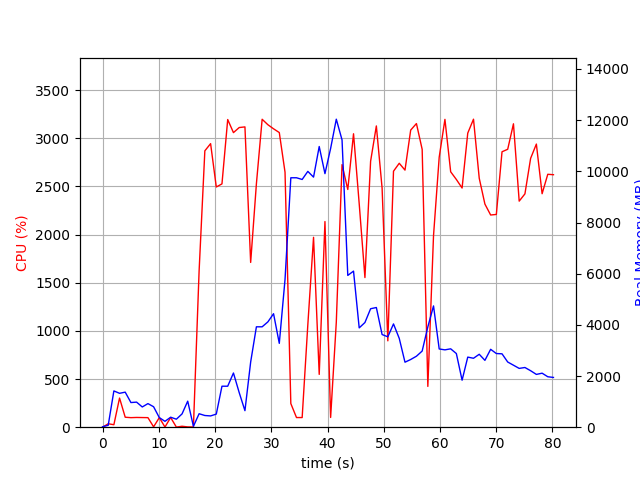

The table this chart was drawn from, first rows:
elapsed_time, nproc, cpu, mem_real, mem_virtual
3.9577484130859375e-05, 2, 0.0, 17.72, 38.66
1.007, 3, 35.7, 75.3, 204.7
2.015, 7, 25.8, 1418, 4247
3.023, 6, 302.6, 1324, 3967
4.031, 7, 103.5, 1370, 4226
5.046, 6, 99.2, 963.5, 3455
6.054, 6, 101.2, 979.9, 3385
7.063, 4, 100.2, 790.9, 2942
8.071, 4, 99.3, 922.1, 3070
9.078, 6, 3.9, 799.5, 3264
10.09, 4, 99.2, 375.5, 2358
11.1, 4, 2.0, 229.6, 2186
12.11, 4, 100.5, 390.1, 2367
13.13, 4, 1.0, 312.6, 2285
14.13, 5, 9.9, 519.4, 2731
15.14, 8, 3.0, 1018, 3924
16.16, 3, 2.0, 34.59, 95.46
17.17, 2, 1620, 526.3, 3433
18.19, 2, 2870, 456.9, 3817
19.21, 2, 2945, 441, 3833
20.23, 2, 2495, 511.9, 4417
21.23, 2, 2527, 1602, 5707
22.26, 2, 3196, 1602, 5707
23.28, 2, 3060, 2118, 7243
24.3, 2, 3112, 1352, 7243
25.32, 2, 3119, 646.4, 7243
26.34, 2, 1711, 2547, 7875
27.36, 2, 2528, 3924, 9679
28.38, 2, 3198, 3924, 9679
29.4, 2, 3142, 4116, 9679
30.41, 2, 3099, 4436, 9679
31.43, 2, 3060, 3277, 9679
32.45, 2, 2648, 5776, 13261
33.48, 2, 245.5, 9749, 18381
34.49, 2, 100.3, 9749, 18381
35.49, 2, 100.2, 9682, 18381
36.5, 2, 1065, 9998, 18413
37.52, 2, 1972, 9774, 18503
38.53, 2, 548.6, 10970, 18503
39.55, 2, 2136, 9910, 24679
40.55, 2, 101.2, 10895, 24679
41.56, 2, 1090, 12038, 24679
42.59, 2, 2727, 11228, 24826
43.61, 2, 2469, 5932, 24860
44.63, 2, 3048, 6101, 24994
45.64, 2, 2322, 3882, 24994
46.66, 2, 1554, 4092, 24994
47.66, 2, 2762, 4630, 24994
48.69, 2, 3129, 4678, 24994
49.71, 2, 2484, 3622, 24994
50.73, 2, 897.1, 3532, 24994
51.74, 2, 2659, 4036, 24994
52.76, 2, 2741, 3471, 24994
53.78, 2, 2670, 2541, 25066
54.79, 2, 3086, 2646, 25066
55.81, 2, 3154, 2774, 25066
56.83, 2, 2886, 2976, 25066
57.84, 2, 423.7, 3922, 25066
58.85, 2, 1989, 4740, 25066
59.86, 2, 2804, 3058, 25066
... 20 more rows
